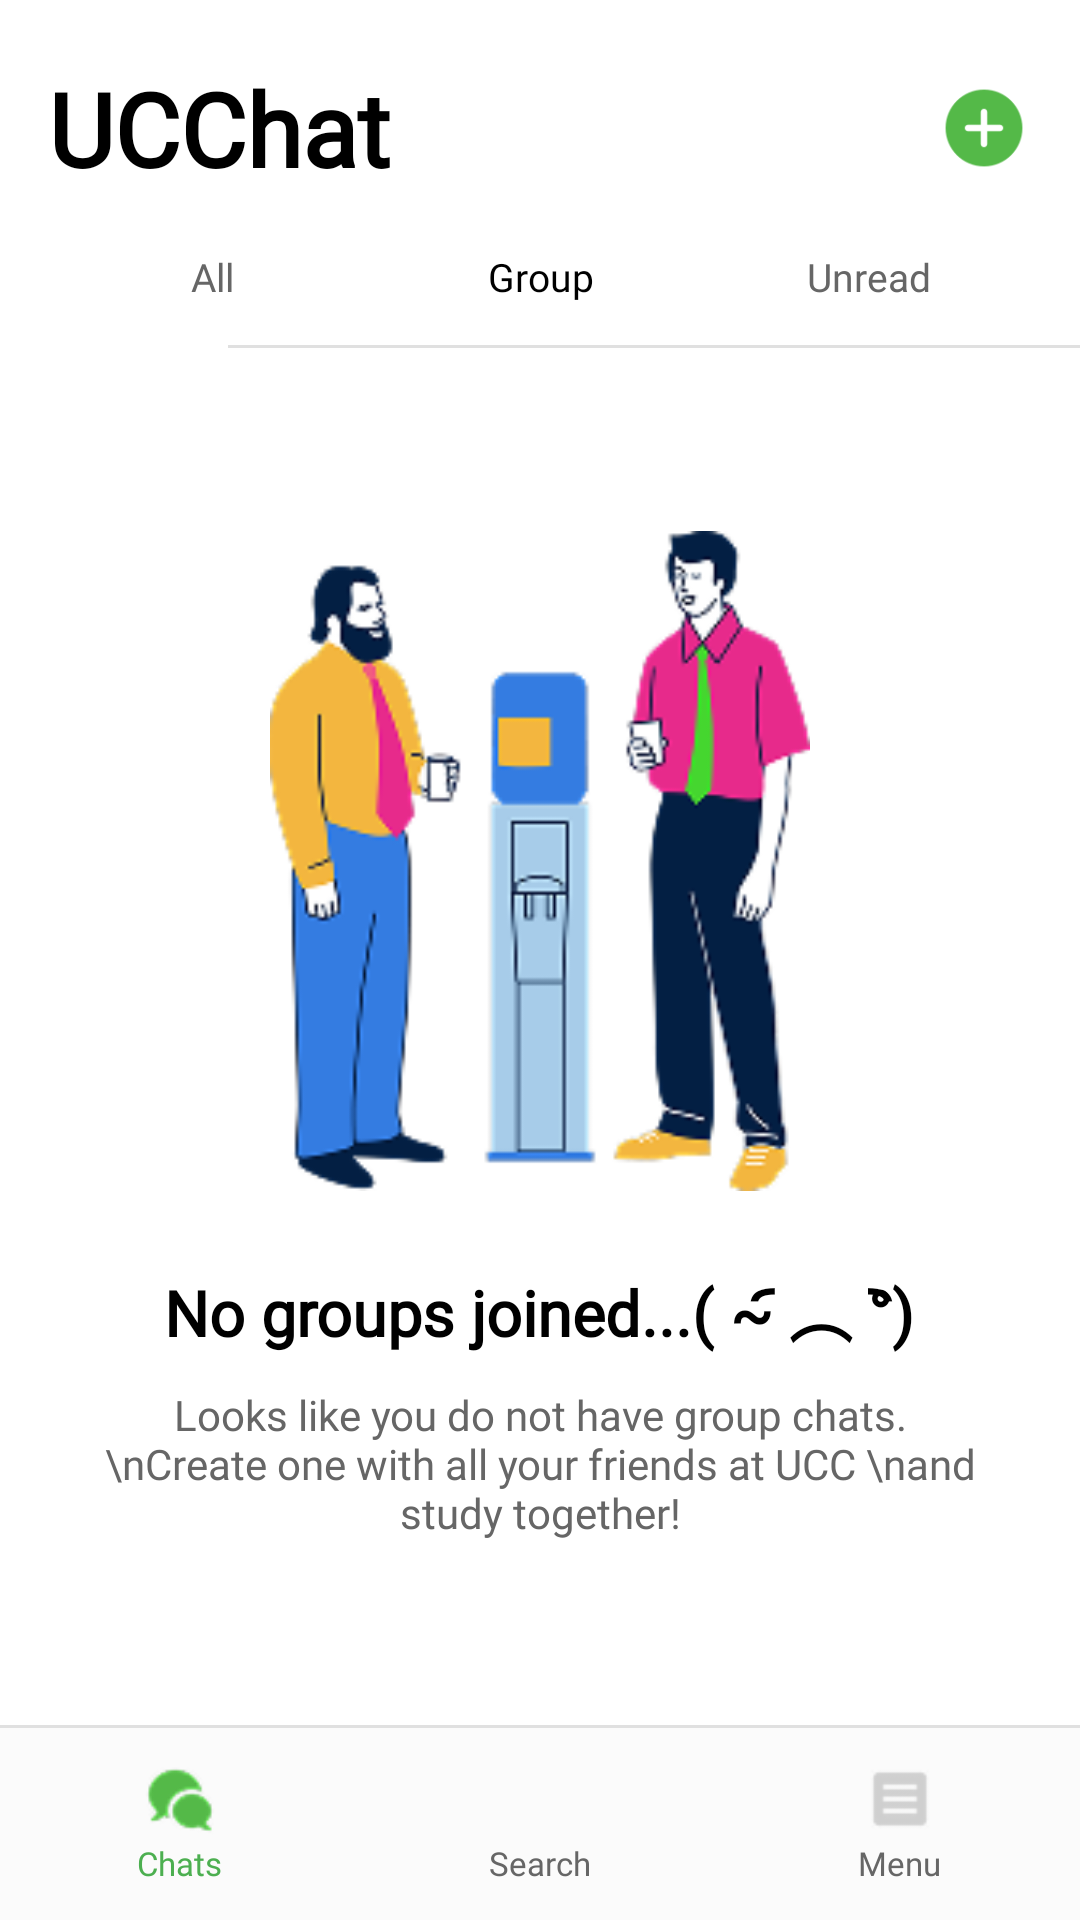

Here is an Android app screen rendered from its layout file. Give the layout XML and the strings, colors and styles it references.
<!-- AndroidManifest.xml: application theme Theme.UCCChat -->
<!-- res/layout/groupbtn.xml -->
<?xml version="1.0" encoding="utf-8"?>
<LinearLayout
    xmlns:android="http://schemas.android.com/apk/res/android"
    xmlns:app="http://schemas.android.com/apk/res-auto"
    xmlns:tools="http://schemas.android.com/tools"
    android:layout_width="match_parent"
    android:layout_height="match_parent"
    android:orientation="vertical"
    android:paddingLeft="0dp"
    android:paddingRight="0dp"
    android:background="@color/bg_main">

    <LinearLayout
        android:layout_width="match_parent"
        android:layout_height="wrap_content"
        android:orientation="horizontal"
        android:gravity="center_vertical"
        android:paddingStart="16dp"
        android:paddingEnd="16dp"
        android:layout_marginTop="20dp"
        android:paddingBottom="12dp">
        <TextView
            android:id="@+id/textViewTitle"
            android:layout_width="0dp"
            android:layout_height="wrap_content"
            android:layout_weight="1"
            android:fontFamily="@font/bold"
            android:gravity="start|center_vertical"
            android:text="UCChat"
            android:textColor="@color/text_primary"
            android:textSize="34sp"
            android:textStyle="bold" />
        <ImageButton
            android:id="@+id/btnAdd"
            android:layout_width="32dp"
            android:layout_height="32dp"
            android:src="@drawable/add"
            android:scaleType="fitCenter"
            android:background="?attr/selectableItemBackgroundBorderless"
            android:contentDescription="Add Button" />
    </LinearLayout>

    <LinearLayout
        android:layout_width="match_parent"
        android:layout_height="wrap_content"
        android:orientation="horizontal"
        android:paddingStart="16dp"
        android:paddingEnd="16dp"
        android:paddingBottom="8dp">
        <TextView
            android:id="@+id/btnAllChat"
            android:layout_width="0dp"
            android:layout_height="wrap_content"
            android:layout_weight="1"
            android:fontFamily="@font/regular"
            android:gravity="center"
            android:paddingTop="6dp"
            android:paddingBottom="6dp"
            android:text="All"
            android:textColor="@color/text_secondary"
            android:textSize="13sp" />
        <TextView
            android:id="@+id/btnGroup"
            android:layout_width="0dp"
            android:layout_height="wrap_content"
            android:layout_weight="1"
            android:background="@drawable/tab_selected_bg"
            android:fontFamily="@font/bold"
            android:gravity="center"
            android:paddingTop="6dp"
            android:paddingBottom="6dp"
            android:text="Group"
            android:textColor="#000000"
            android:textSize="13sp" />
        <TextView
            android:id="@+id/btnUnread"
            android:layout_width="0dp"
            android:layout_height="wrap_content"
            android:layout_weight="1"
            android:background="@drawable/tab_unselected_bg"
            android:fontFamily="@font/regular"
            android:gravity="center"
            android:paddingTop="6dp"
            android:paddingBottom="6dp"
            android:text="Unread"
            android:textColor="@color/text_secondary"
            android:textSize="13sp" />
    </LinearLayout>

    <View
        android:layout_width="match_parent"
        android:layout_height="1dp"
        android:background="@color/divider_color"
        android:layout_marginStart="76dp" />

    <FrameLayout
        android:layout_width="match_parent"
        android:layout_height="0dp"
        android:layout_weight="1">

        <LinearLayout
            android:id="@+id/emptyGroupStateLayout"
            android:layout_width="match_parent"
            android:layout_height="match_parent"
            android:orientation="vertical"
            android:gravity="center"
            android:paddingStart="32dp"
            android:paddingEnd="32dp"
            android:visibility="visible"
            tools:visibility="visible">
            <ImageView
                android:layout_width="260dp"
                android:layout_height="220dp"
                android:src="@drawable/nogroup"
                android:scaleType="fitCenter"
                android:contentDescription="No unread messages illustration" />
            <TextView
                android:layout_width="wrap_content"
                android:layout_height="wrap_content"
                android:layout_marginTop="24dp"
                android:fontFamily="@font/bold"
                android:text="No groups joined...( ~︠ ︵ ︡°)"
                android:textColor="@color/text_primary"
                android:textSize="21sp"
                android:textStyle="bold"
                android:gravity="center"
                android:lineSpacingMultiplier="1.3" />
            <TextView
                android:layout_width="wrap_content"
                android:layout_height="wrap_content"
                android:layout_marginTop="10dp"
                android:fontFamily="@font/regular"
                android:text="Looks like you do not have group chats. \nCreate one with all your friends at UCC \nand study together!"
                android:textColor="@color/text_secondary"
                android:textSize="14sp"
                android:gravity="center"
                android:lineSpacingMultiplier="1" />
        </LinearLayout>

        <androidx.recyclerview.widget.RecyclerView
            android:id="@+id/recyclerViewChats"
            android:layout_width="match_parent"
            android:layout_height="match_parent"
            android:scrollbars="none"
            android:overScrollMode="never"
            android:visibility="gone" />
    </FrameLayout>

    <View
        android:layout_width="match_parent"
        android:layout_height="1dp"
        android:background="@color/divider_color" />

    <LinearLayout
        android:layout_width="match_parent"
        android:layout_height="64dp"
        android:layout_marginBottom="0dp"
        android:orientation="horizontal"
        android:background="@color/nav_bar_bg">
        <LinearLayout
            android:id="@+id/btnTabChats"
            android:layout_width="0dp"
            android:layout_height="match_parent"
            android:layout_weight="1"
            android:orientation="vertical"
            android:gravity="center"
            android:clickable="true"
            android:focusable="true"
            android:background="?attr/selectableItemBackground">
            <ImageView
                android:layout_width="24dp"
                android:layout_height="24dp"
                android:src="@drawable/chatgreen"
                android:scaleType="centerCrop"
                android:layout_marginBottom="2dp"
                android:contentDescription="Chats Icon" />
            <TextView
                android:layout_width="wrap_content"
                android:layout_height="wrap_content"
                android:fontFamily="@font/regular"
                android:text="Chats"
                android:textColor="#4CAF50"
                android:textSize="11sp" />
        </LinearLayout>
        <LinearLayout
            android:id="@+id/btnTabSearch"
            android:layout_width="0dp"
            android:layout_height="match_parent"
            android:layout_weight="1"
            android:orientation="vertical"
            android:gravity="center"
            android:clickable="true"
            android:focusable="true"
            android:background="?attr/selectableItemBackground">
            <ImageView
                android:layout_width="24dp"
                android:layout_height="24dp"
                android:src="@drawable/searchstudent"
                android:scaleType="centerCrop"
                android:layout_marginBottom="2dp"
                android:contentDescription="Search Icon" />
            <TextView
                android:layout_width="wrap_content"
                android:layout_height="wrap_content"
                android:fontFamily="@font/regular"
                android:text="Search"
                android:textColor="@color/text_secondary"
                android:textSize="11sp" />
        </LinearLayout>
        <LinearLayout
            android:id="@+id/btnTabMenu"
            android:layout_width="0dp"
            android:layout_height="match_parent"
            android:layout_weight="1"
            android:orientation="vertical"
            android:gravity="center"
            android:clickable="true"
            android:focusable="true"
            android:background="?attr/selectableItemBackground">
            <ImageView
                android:layout_width="24dp"
                android:layout_height="24dp"
                android:src="@drawable/menu"
                android:scaleType="centerCrop"
                android:layout_marginBottom="2dp"
                android:contentDescription="Menu Icon" />
            <TextView
                android:layout_width="wrap_content"
                android:layout_height="wrap_content"
                android:fontFamily="@font/regular"
                android:text="Menu"
                android:textColor="@color/text_secondary"
                android:textSize="11sp" />
        </LinearLayout>
    </LinearLayout>
</LinearLayout>
<!-- resources referenced by this layout -->
<resources>
  <color name="bg_main">#FFFFFF</color>
  <color name="divider_color">#E0E0E0</color>
  <color name="nav_bar_bg">#FBFBFB</color>
  <color name="text_primary">#000000</color>
  <color name="text_secondary">#666666</color>
  <!-- drawable add: png bitmap (drawable, 1567 bytes) -->
  <!-- drawable chatgreen: png bitmap (drawable, 1674 bytes) -->
  <!-- drawable menu: png bitmap (drawable, 673 bytes) -->
  <!-- drawable nogroup: png bitmap (drawable, 21513 bytes) -->
  <!-- drawable tab_selected_bg (drawable) -->
  <?xml version="1.0" encoding="utf-8"?>
  <shape xmlns:android="http://schemas.android.com/apk/res/android"
      android:shape="rectangle">
      <solid android:color="#FFFFFF" />
      <stroke
          android:width="1dp"
          android:color="@color/bg_main" />
      <corners android:radius="16dp" />
  </shape>
  <style name="Theme.UCCChat" parent="Theme.MaterialComponents.DayNight.NoActionBar">
          <item name="colorPrimary">#4CAF50</item>
          <item name="colorPrimaryVariant">#388E3C</item>
          <item name="colorOnPrimary">#FFFFFF</item>
      </style>
</resources>
